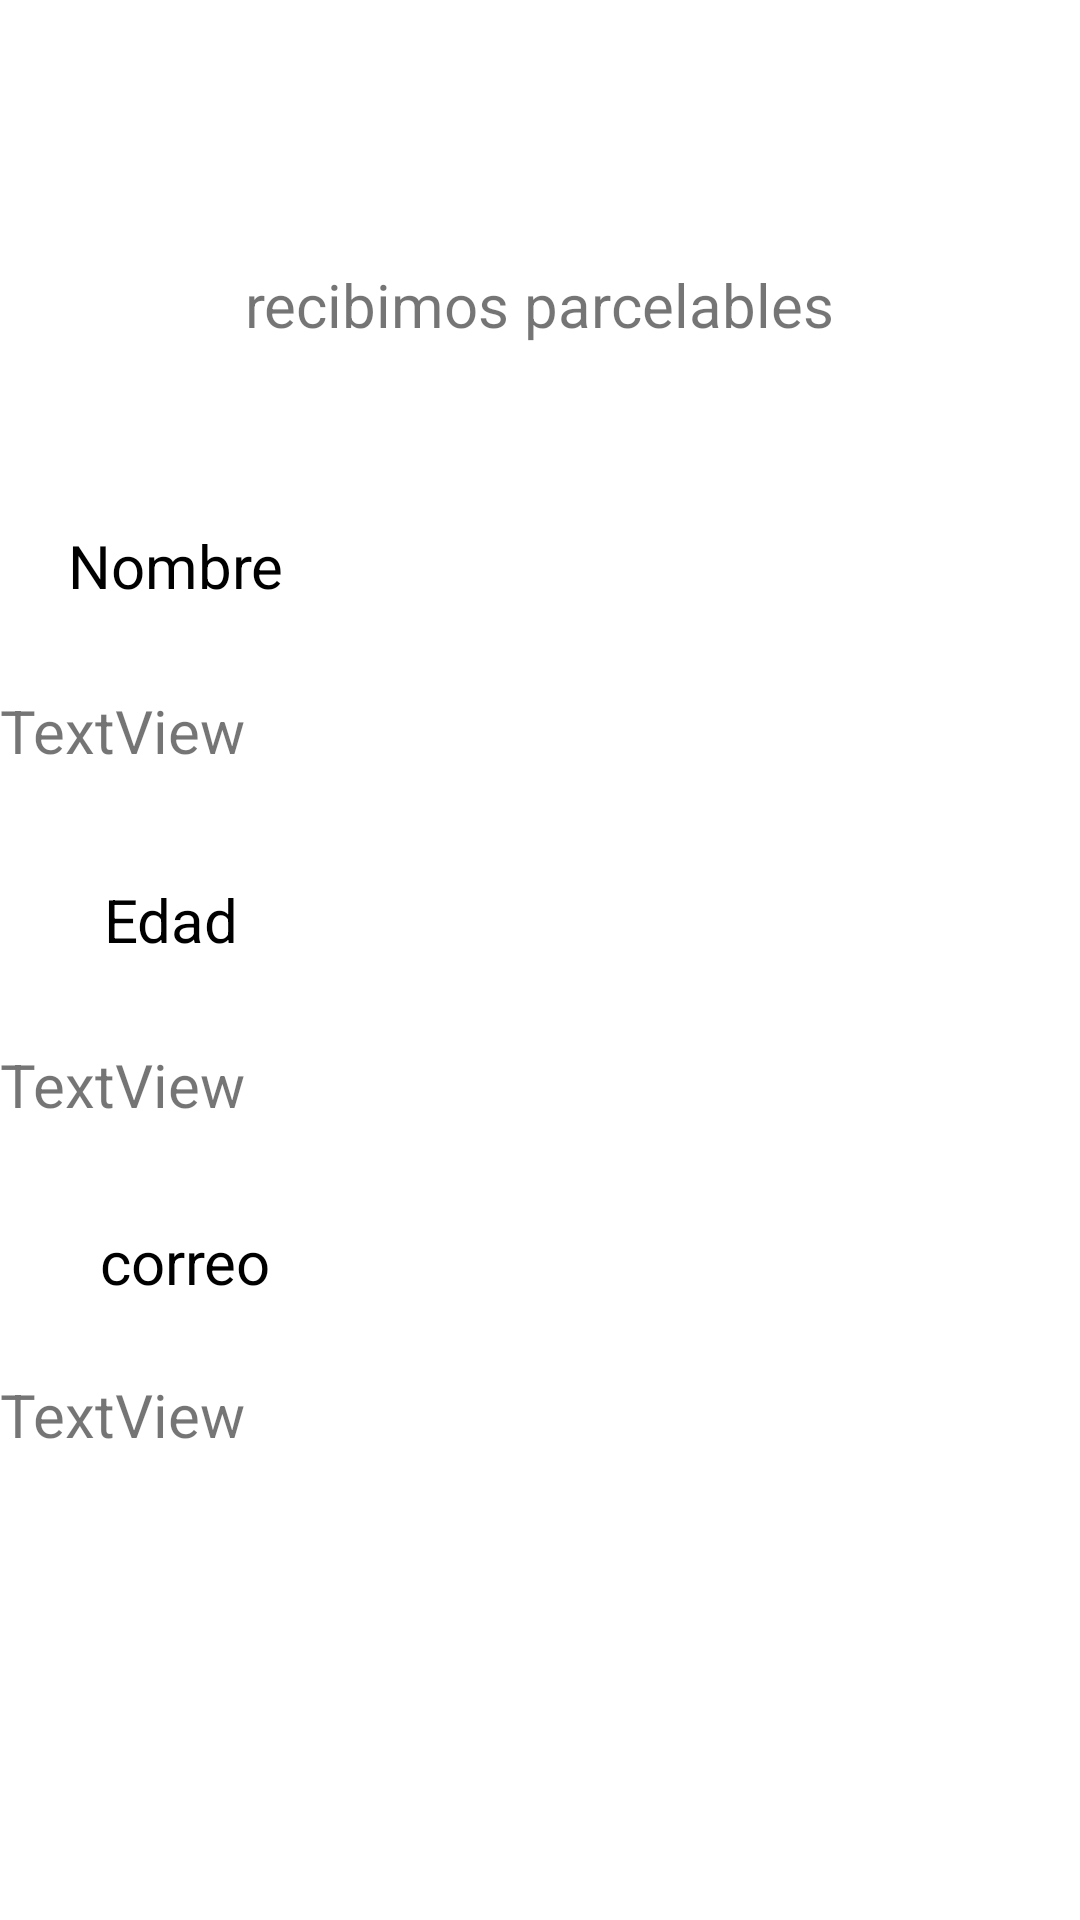

Reconstruct the res/layout file that produces this screen, plus the resources it refers to.
<!-- AndroidManifest.xml: application theme Theme.TSDMHp2E2BEM -->
<!-- res/layout/activity_recibe.xml -->
<?xml version="1.0" encoding="utf-8"?>
<androidx.constraintlayout.widget.ConstraintLayout xmlns:android="http://schemas.android.com/apk/res/android"
    xmlns:app="http://schemas.android.com/apk/res-auto"
    xmlns:tools="http://schemas.android.com/tools"
    android:id="@+id/main"
    android:layout_width="match_parent"
    android:layout_height="match_parent"
    tools:context=".recibeActivity">

    <TextView
        android:id="@+id/textView5"
        android:layout_width="wrap_content"
        android:layout_height="wrap_content"
        android:layout_marginTop="88dp"
        android:text="@string/p2t1"
        android:textSize="20sp"
        app:layout_constraintEnd_toEndOf="parent"
        app:layout_constraintHorizontal_bias="0.498"
        app:layout_constraintStart_toStartOf="parent"
        app:layout_constraintTop_toTopOf="parent" />

    <TextView
        android:id="@+id/textView6"
        android:layout_width="wrap_content"
        android:layout_height="wrap_content"
        android:layout_marginTop="60dp"
        android:text="@string/p1lblnombre"
        android:textColor="@color/black"
        android:textSize="20sp"
        app:layout_constraintEnd_toEndOf="parent"
        app:layout_constraintHorizontal_bias="0.079"
        app:layout_constraintStart_toStartOf="parent"
        app:layout_constraintTop_toBottomOf="@+id/textView5" />

    <TextView
        android:id="@+id/lblnombre"
        android:layout_width="0dp"
        android:layout_height="wrap_content"
        android:layout_marginTop="28dp"
        android:text="TextView"
        android:textSize="20sp"
        app:layout_constraintEnd_toEndOf="parent"
        app:layout_constraintHorizontal_bias="0.0"
        app:layout_constraintStart_toStartOf="parent"
        app:layout_constraintTop_toBottomOf="@+id/textView6" />

    <TextView
        android:id="@+id/textView8"
        android:layout_width="wrap_content"
        android:layout_height="wrap_content"
        android:layout_marginTop="36dp"
        android:text="@string/p1lbledad"
        android:textColor="@color/black"
        android:textSize="20sp"
        app:layout_constraintEnd_toEndOf="parent"
        app:layout_constraintHorizontal_bias="0.11"
        app:layout_constraintStart_toStartOf="parent"
        app:layout_constraintTop_toBottomOf="@+id/lblnombre" />

    <TextView
        android:id="@+id/lbledad"
        android:layout_width="0dp"
        android:layout_height="wrap_content"
        android:layout_marginTop="28dp"
        android:text="TextView"
        android:textSize="20sp"
        app:layout_constraintEnd_toEndOf="parent"
        app:layout_constraintHorizontal_bias="0.0"
        app:layout_constraintStart_toStartOf="parent"
        app:layout_constraintTop_toBottomOf="@+id/textView8" />

    <TextView
        android:id="@+id/textView10"
        android:layout_width="wrap_content"
        android:layout_height="wrap_content"
        android:layout_marginTop="32dp"
        android:text="@string/p1lblcorreo"
        android:textColor="@color/black"
        android:textSize="20sp"
        app:layout_constraintEnd_toEndOf="parent"
        app:layout_constraintHorizontal_bias="0.11"
        app:layout_constraintStart_toStartOf="parent"
        app:layout_constraintTop_toBottomOf="@+id/lbledad" />

    <TextView
        android:id="@+id/lblcorreo"
        android:layout_width="0dp"
        android:layout_height="wrap_content"
        android:layout_marginTop="24dp"
        android:text="TextView"
        android:textSize="20sp"
        app:layout_constraintEnd_toEndOf="parent"
        app:layout_constraintHorizontal_bias="0.0"
        app:layout_constraintStart_toStartOf="parent"
        app:layout_constraintTop_toBottomOf="@+id/textView10" />
</androidx.constraintlayout.widget.ConstraintLayout>
<!-- resources referenced by this layout -->
<resources>
  <string name="p1lblcorreo">correo</string>
  <string name="p1lbledad">Edad</string>
  <string name="p1lblnombre">Nombre</string>
  <string name="p2t1">recibimos parcelables</string>
  <style name="Theme.TSDMHp2E2BEM" parent="Theme.MaterialComponents.DayNight.DarkActionBar">
          
          <item name="colorPrimary">@color/purple_500</item>
          <item name="colorPrimaryVariant">@color/purple_700</item>
          <item name="colorOnPrimary">@color/white</item>
          
          <item name="colorSecondary">@color/teal_200</item>
          <item name="colorSecondaryVariant">@color/teal_700</item>
          <item name="colorOnSecondary">@color/black</item>
          
          <item name="android:statusBarColor">?attr/colorPrimaryVariant</item>
          
      </style>
  <!-- not gathered from this repository: default colours our renderer supplied (Android Studio template values) -->
  <color name="purple_500">#FF6200EE</color>
  <color name="purple_700">#FF3700B3</color>
  <color name="teal_200">#FF03DAC5</color>
  <color name="teal_700">#FF018786</color>
  <color name="black">#FF000000</color>
  <color name="white">#FFFFFFFF</color>
</resources>
